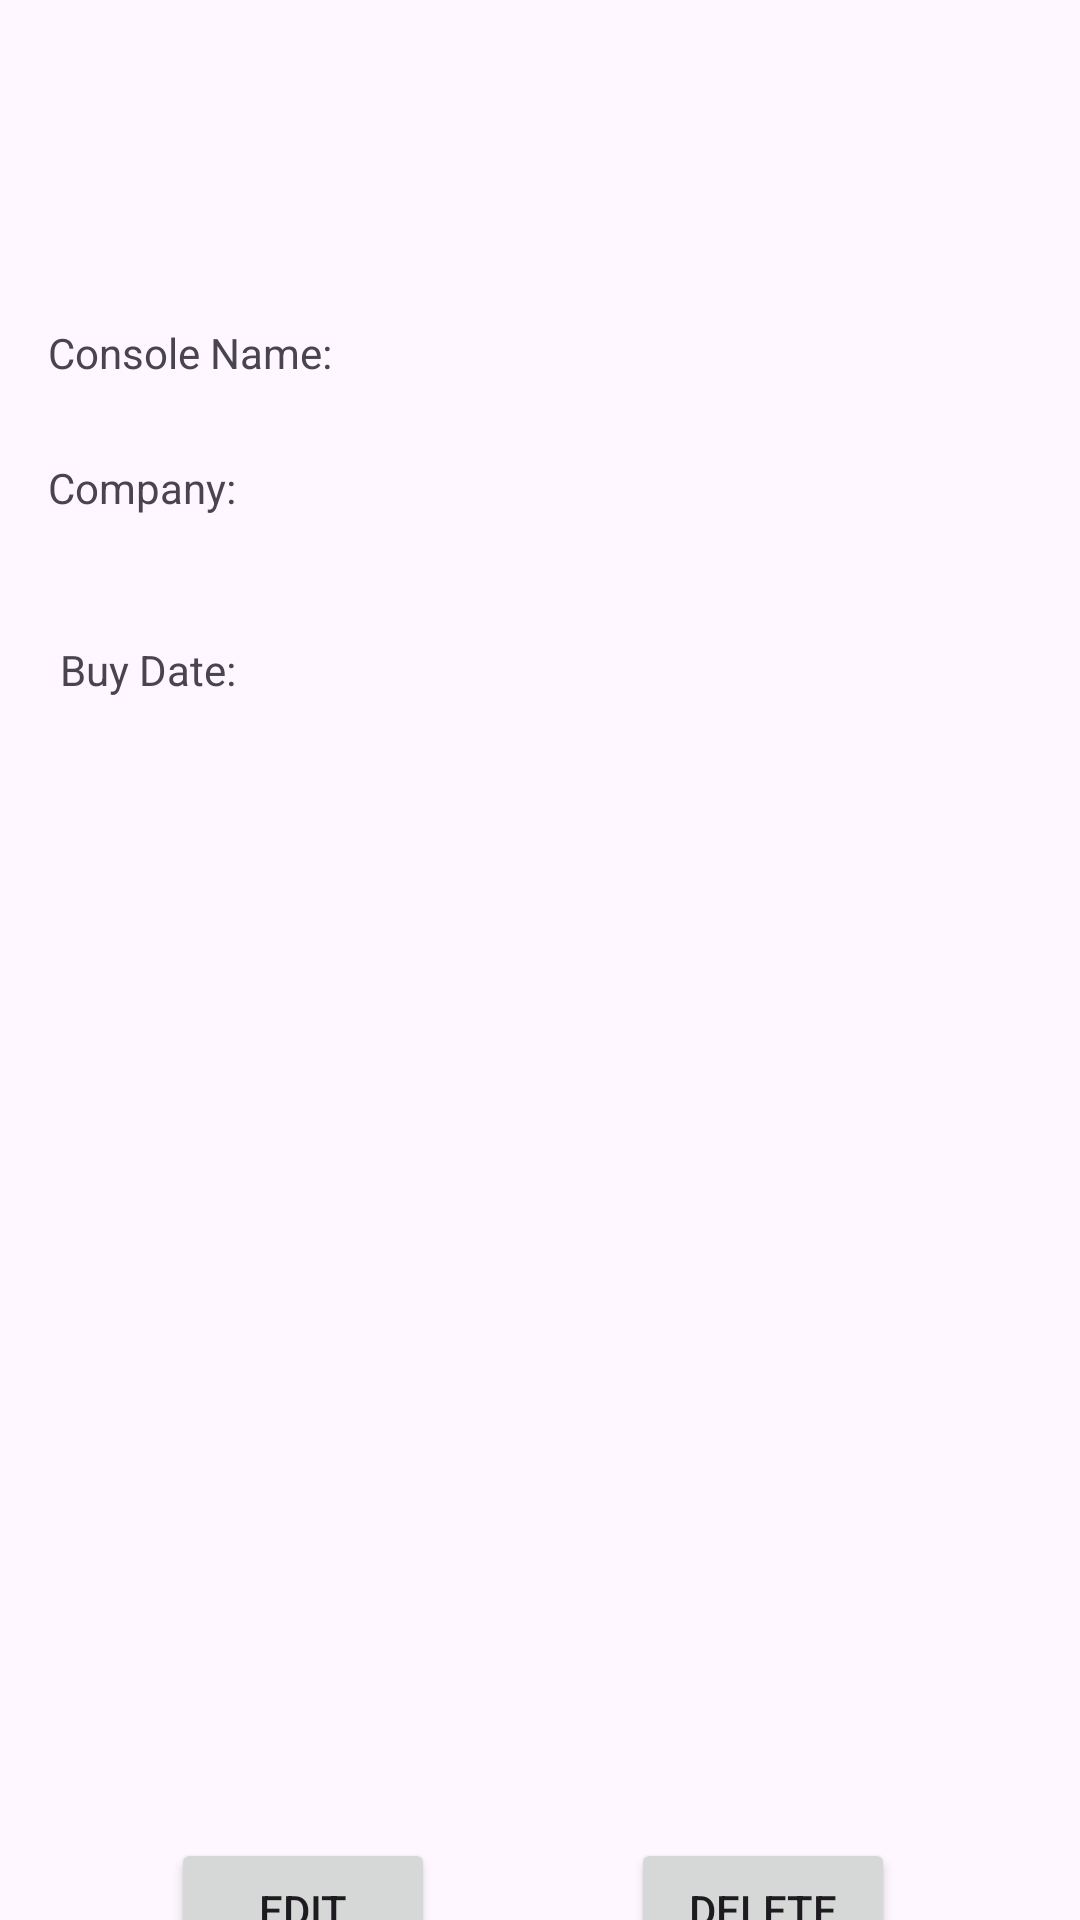

Android layout source for this screen:
<!-- AndroidManifest.xml: application theme Theme.Koreku -->
<!-- res/layout/console_detail.xml -->
<?xml version="1.0" encoding="utf-8"?>
<androidx.constraintlayout.widget.ConstraintLayout xmlns:android="http://schemas.android.com/apk/res/android"
    xmlns:app="http://schemas.android.com/apk/res-auto"
    xmlns:tools="http://schemas.android.com/tools"
    android:id="@+id/contdetail"
    android:layout_width="match_parent"
    android:layout_height="match_parent"
    android:clickable="false">

    <TextView
        android:id="@+id/titleGameDetail"
        style="?android:attr/textAppearanceLarge"
        android:layout_width="wrap_content"
        android:layout_height="wrap_content"
        android:layout_marginTop="96dp"
        android:textIsSelectable="true"
        app:layout_constraintEnd_toEndOf="parent"
        app:layout_constraintHorizontal_bias="0.04"
        app:layout_constraintStart_toEndOf="@+id/textView4"
        app:layout_constraintTop_toTopOf="parent"
        tools:context=".ui.consoles.ConsoleDetailFragment" />

    <TextView
        android:id="@+id/editTextDate"
        android:layout_width="wrap_content"
        android:layout_height="wrap_content"
        android:layout_marginStart="12dp"
        android:layout_marginTop="32dp"
        android:clickable="false"
        android:editable="false"
        android:ems="10"
        android:enabled="false"
        android:inputType="date"
        android:textSize="16sp"
        app:layout_constraintEnd_toEndOf="parent"
        app:layout_constraintHorizontal_bias="0.0"
        app:layout_constraintStart_toEndOf="@+id/textView3"
        app:layout_constraintTop_toBottomOf="@+id/descGameDetail"
        tools:ignore="SpeakableTextPresentCheck,TouchTargetSizeCheck" />

    <TextView
        android:id="@+id/textView5"
        android:layout_width="wrap_content"
        android:layout_height="wrap_content"
        android:layout_marginStart="16dp"
        android:text="@string/company_console_points"
        app:layout_constraintBottom_toTopOf="@+id/textView3"
        app:layout_constraintStart_toStartOf="parent"
        app:layout_constraintTop_toBottomOf="@+id/textView4"
        app:layout_constraintVertical_bias="0.386" />

    <TextView
        android:id="@+id/textView4"
        android:layout_width="wrap_content"
        android:layout_height="wrap_content"
        android:layout_marginStart="16dp"
        android:layout_marginTop="108dp"
        android:text="@string/title_console_detail"
        android:visibility="visible"
        app:layout_constraintStart_toStartOf="parent"
        app:layout_constraintTop_toTopOf="parent" />

    <TextView
        android:id="@+id/textView3"
        android:layout_width="wrap_content"
        android:layout_height="wrap_content"
        android:layout_marginStart="20dp"
        android:layout_marginTop="36dp"
        android:text="@string/buydate_console_points"
        app:layout_constraintStart_toStartOf="parent"
        app:layout_constraintTop_toBottomOf="@+id/descGameDetail" />

    <TextView
        android:id="@+id/descGameDetail"
        android:layout_width="wrap_content"
        android:layout_height="wrap_content"
        android:layout_marginTop="28dp"
        android:textSize="18sp"
        android:visibility="visible"
        app:layout_constraintEnd_toEndOf="parent"
        app:layout_constraintHorizontal_bias="0.036"
        app:layout_constraintStart_toEndOf="@+id/textView5"
        app:layout_constraintTop_toBottomOf="@+id/titleGameDetail" />

    <ImageView
        android:id="@+id/imageViewGame"
        android:layout_width="315dp"
        android:layout_height="382dp"
        android:layout_marginTop="20dp"
        app:layout_constraintEnd_toEndOf="parent"
        app:layout_constraintStart_toStartOf="parent"
        app:layout_constraintTop_toBottomOf="@+id/editTextDate"
        tools:src="@tools:sample/avatars" />

    <Button
        android:id="@+id/delete_console"
        android:layout_width="wrap_content"
        android:layout_height="wrap_content"
        android:text="@string/delete"
        app:layout_constraintBottom_toBottomOf="parent"
        app:layout_constraintEnd_toEndOf="parent"
        app:layout_constraintHorizontal_bias="0.773"
        app:layout_constraintStart_toStartOf="parent"
        app:layout_constraintTop_toBottomOf="@+id/imageViewGame"
        app:layout_constraintVertical_bias="0.505" />

    <Button
        android:id="@+id/Edit"
        android:layout_width="wrap_content"
        android:layout_height="wrap_content"
        android:text="@string/edit"
        app:layout_constraintBottom_toBottomOf="parent"
        app:layout_constraintEnd_toStartOf="@+id/delete_console"
        app:layout_constraintHorizontal_bias="0.465"
        app:layout_constraintStart_toStartOf="parent"
        app:layout_constraintTop_toBottomOf="@+id/imageViewGame"
        app:layout_constraintVertical_bias="0.505" />

</androidx.constraintlayout.widget.ConstraintLayout>
<!-- resources referenced by this layout -->
<resources>
  <string name="buydate_console_points">Buy Date: </string>
  <string name="company_console_points">Company: </string>
  <string name="delete">Delete</string>
  <string name="edit">Edit </string>
  <string name="title_console_detail">Console Name: </string>
  <style name="Theme.Koreku" parent="Theme.Material3.Light">
          
          <item name="colorPrimary">@color/koreku</item>
          <item name="colorPrimaryVariant">@color/koreku</item>
          <item name="colorOnPrimary">@color/white</item>
          
          <item name="colorSecondary">@color/teal_200</item>
          <item name="colorSecondaryVariant">@color/teal_700</item>
          <item name="colorOnSecondary">@color/black</item>
          <item name="colorSurface">@color/koreku</item>
          <item name="colorOnSurfaceVariant">@color/koredark</item>
          
          <item name="android:statusBarColor" tools:targetApi="l">?attr/colorPrimaryVariant</item>
          
  
          
          <item name="android:windowActivityTransitions">true</item>
          
          <item name="android:windowEnterTransition">@transition/slide_right</item>
          <item name="android:windowExitTransition">@transition/fade_in</item>
          
          <item name="android:windowSharedElementEnterTransition">
              @transition/slide_right</item>
          <item name="android:windowSharedElementExitTransition">
              @transition/fade_in</item>
      </style>
  <color name="koreku">@color/ic_launcher_background</color>
  <color name="white">#FFFFFFFF</color>
  <color name="teal_200">#036BDA</color>
  <color name="teal_700">#390187</color>
  <color name="black">#FF000000</color>
  <color name="koredark">#3C51AC</color>
</resources>
